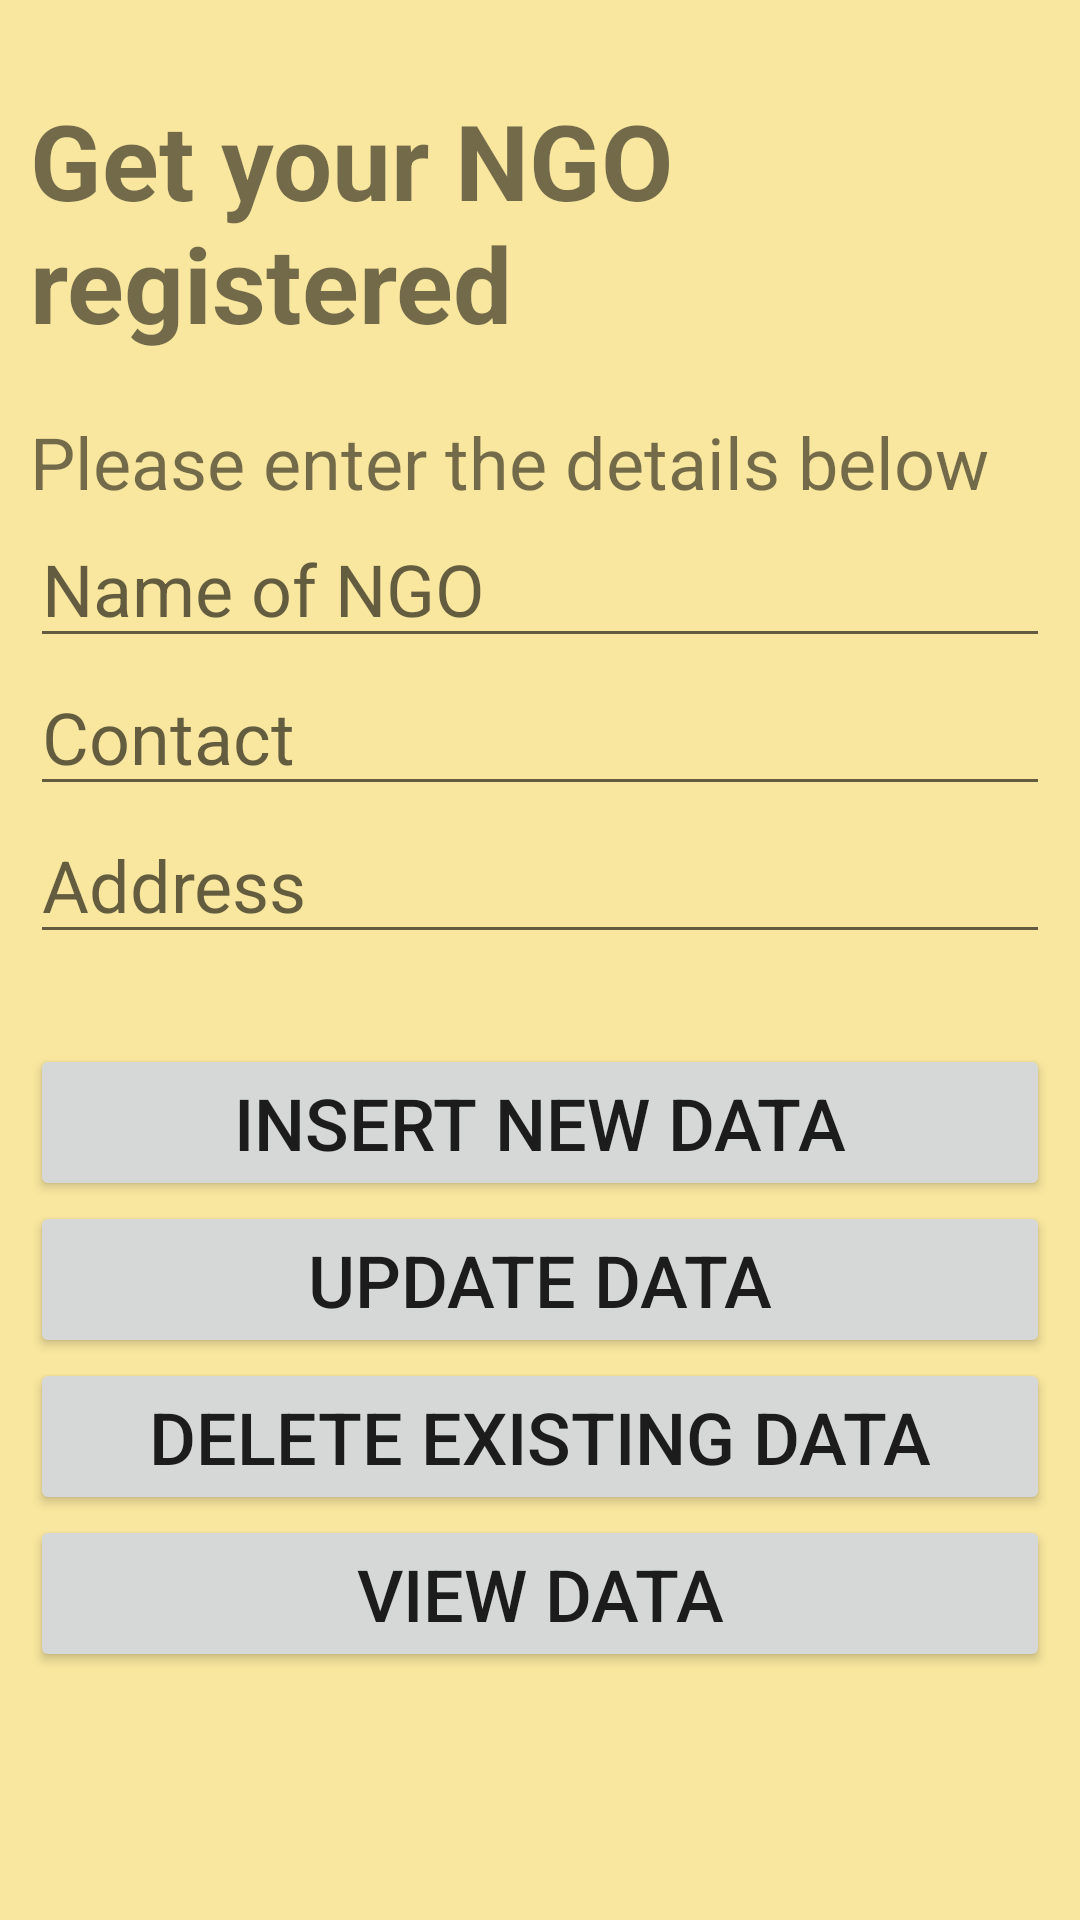

Android layout source for this screen:
<!-- AndroidManifest.xml: application theme Theme.Final_ZeroCry1 -->
<!-- res/layout/activity_ngo__register1.xml -->
<?xml version="1.0" encoding="utf-8"?>
<LinearLayout
    xmlns:android="http://schemas.android.com/apk/res/android"
    xmlns:app="http://schemas.android.com/apk/res-auto"
    xmlns:tools="http://schemas.android.com/tools"
    android:layout_width="match_parent"
    android:layout_height="match_parent"
    android:padding="10dp"
    android:orientation="vertical"
    tools:context=".MainActivity"
    android:background="#F9E79F">
    <TextView
        android:id="@+id/register_title1"
        android:layout_width="match_parent"
        android:layout_height="wrap_content"
        android:text="Get your NGO registered"
        android:textStyle="bold"
        android:textSize="35sp"
        android:textColor="@color/primary_dark"
        android:layout_marginTop="20dp"/>
    <TextView
        android:id="@+id/texttitle_ngo1"
        android:layout_width="match_parent"
        android:layout_height="wrap_content"
        android:text="Please enter the details below"
        android:textSize="24sp"
        android:layout_marginTop="20dp"
        />
    <EditText
        android:id="@+id/name_ngo1"
        android:layout_width="match_parent"
        android:layout_height="wrap_content"
        android:hint="Name of NGO"
        android:textSize="24dp"

        android:inputType="textPersonName"/>

    <EditText
        android:id="@+id/contact_ngo1"
        android:layout_width="match_parent"
        android:layout_height="wrap_content"
        android:hint="Contact"
        android:textSize="24dp"

        android:inputType="number"/>
    <EditText
        android:id="@+id/add_ngo1"
        android:layout_width="match_parent"
        android:layout_height="wrap_content"
        android:hint="Address"
        android:textSize="24dp"
        android:layout_below="@+id/contact"
        android:inputType="text"/>

    <Button
        android:id="@+id/btnInsert_ngo1"
        android:layout_width="match_parent"
        android:layout_height="wrap_content"
        android:textSize="24dp"
        android:text="Insert New Data"
        android:layout_marginTop="30dp"
        />

    <Button
        android:id="@+id/btnUpdate_ngo1"
        android:layout_width="match_parent"
        android:layout_height="wrap_content"
        android:textSize="24dp"
        android:text="Update Data"
        />
    <Button
        android:id="@+id/btnDelete_ngo1"
        android:layout_width="match_parent"
        android:layout_height="wrap_content"
        android:textSize="24dp"
        android:text="Delete Existing Data"
        />
    <Button
        android:id="@+id/btnView_ngo1"
        android:layout_width="match_parent"
        android:layout_height="wrap_content"
        android:textSize="24dp"
        android:text="View Data"
        />
</LinearLayout>
<!-- resources referenced by this layout -->
<resources>
  <style name="Theme.Final_ZeroCry1" parent="Theme.MaterialComponents.DayNight.DarkActionBar">
          
          <item name="colorPrimary">@color/primary</item>
          <item name="colorPrimaryVariant">@color/primary_dark</item>
          <item name="colorOnPrimary">@color/white</item>
          
          <item name="colorSecondary">@color/teal_200</item>
          <item name="colorSecondaryVariant">@color/teal_700</item>
          <item name="colorOnSecondary">@color/black</item>
          
          <item name="android:statusBarColor" tools:targetApi="l">?attr/colorPrimaryVariant</item>
          
      </style>
  <!-- not gathered from this repository: default colours our renderer supplied (Android Studio template values) -->
  <color name="teal_200">#FF03DAC5</color>
  <color name="teal_700">#FF018786</color>
  <color name="black">#FF000000</color>
  <color name="white">#FFFFFFFF</color>
</resources>
